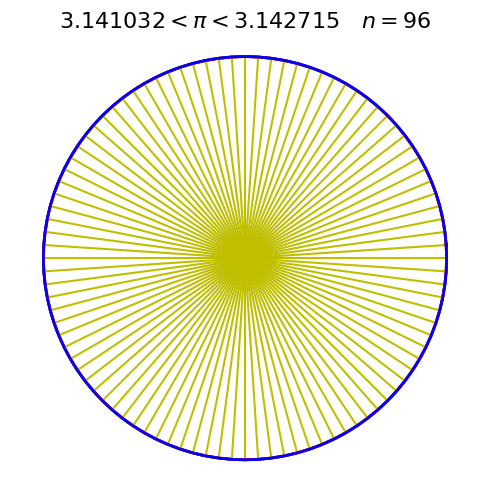

Generate this figure with matplotlib:
import numpy as np
import matplotlib.pyplot as plt
import matplotlib.animation as animation


def animate(n):
    plt.cla()
    r = 0.5
    theta = 2*np.pi/n
    angles = np.arange(1, n+1)*theta
    angles = angles.reshape(-1,1)
    ins_poly = np.hstack((r*np.cos(angles), r*np.sin(angles)))
    ins_poly = np.vstack((ins_poly, ins_poly[0,:]))
    out_poly = np.hstack((r*np.cos(angles)/np.cos(theta/2), r*np.sin(angles)/np.cos(theta/2)))
    for p in out_poly:
        points = np.vstack(([0,0], p))
        plt.plot(points[:,0], points[:,1], '-', color='y')
    out_poly = np.vstack((out_poly, out_poly[0,:]))
    plt.plot(ins_poly[:,0], ins_poly[:,1], '-', color='r', linewidth=2)
    plt.plot(out_poly[:,0], out_poly[:,1], '-', color='b', linewidth=2)
    circle = plt.Circle((0, 0), r, color='k', fill=False, linewidth=2)
    ax = plt.gca()
    ax.add_artist(circle)
    plt.title(r"$%f < \pi < %f \quad n=%d$"%(n*2*r*np.sin(theta/2), n*2*r*np.tan(theta/2),n), fontsize=16)
    plt.axis('equal')
    ax.axes.get_yaxis().set_visible(False)
    ax.axes.get_xaxis().set_visible(False)
    ax.set_frame_on(False)
    plt.tight_layout()

if __name__ == "__main__":
    fig = plt.figure(figsize=(5,5))

    #for i in [6,12,24,48,96]:
    #    animate(i)
    anim = animation.FuncAnimation(fig, animate, frames=np.array([6,12,24,48,96]))
    anim.save('pi.gif', writer='imagemagick', fps=1)
